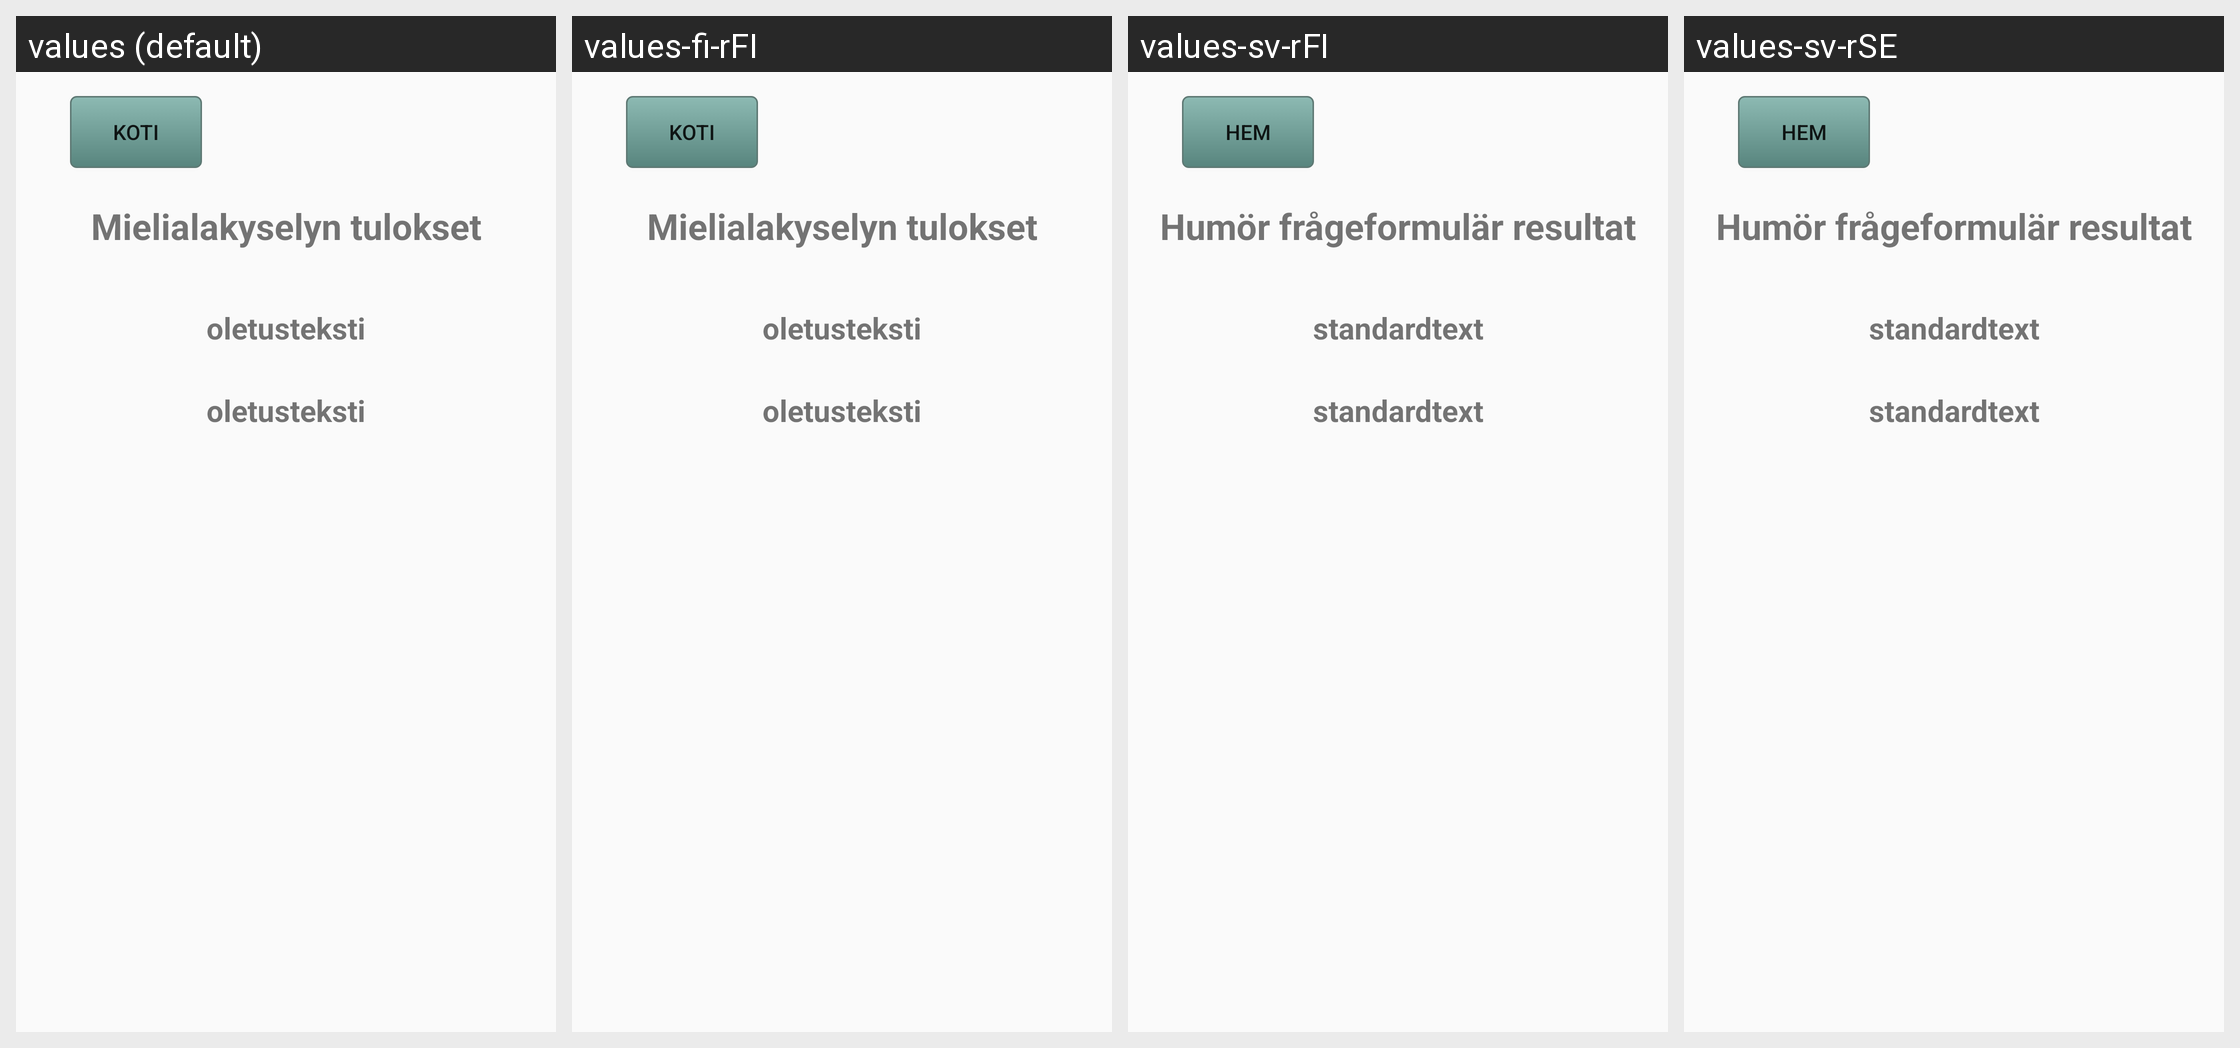

For this localized Android screen grid, give each drawn string resource with its value in every locale shown.
Android screen res/layout/activity_mieliala_vastaus.xml rendered under 4 locales, left to right: values (default), values-fi-rFI, values-sv-rFI, values-sv-rSE. Device: Nexus 5 (rendered at 1080×1920; each locale shown at half size, 540×960, under a caption strip naming it); theme Theme.Terveyssovellusryhmä8.
Other locales in the repository, not shown: values-en-rGB, values-en-rUS.
Strings drawn on this screen, with the default value and each locale's value (text and hints the layout hard-codes appear in the picture but are not listed):

results
  values: Mielialakyselyn tulokset
  values-fi-rFI: Mielialakyselyn tulokset
  values-sv-rFI: Humör frågeformulär resultat
  values-sv-rSE: Humör frågeformulär resultat

oletustextview
  values: oletusteksti
  values-fi-rFI: oletusteksti
  values-sv-rFI: standardtext
  values-sv-rSE: standardtext

home
  values: Koti
  values-fi-rFI: Koti
  values-sv-rFI: Hem
  values-sv-rSE: Hem
